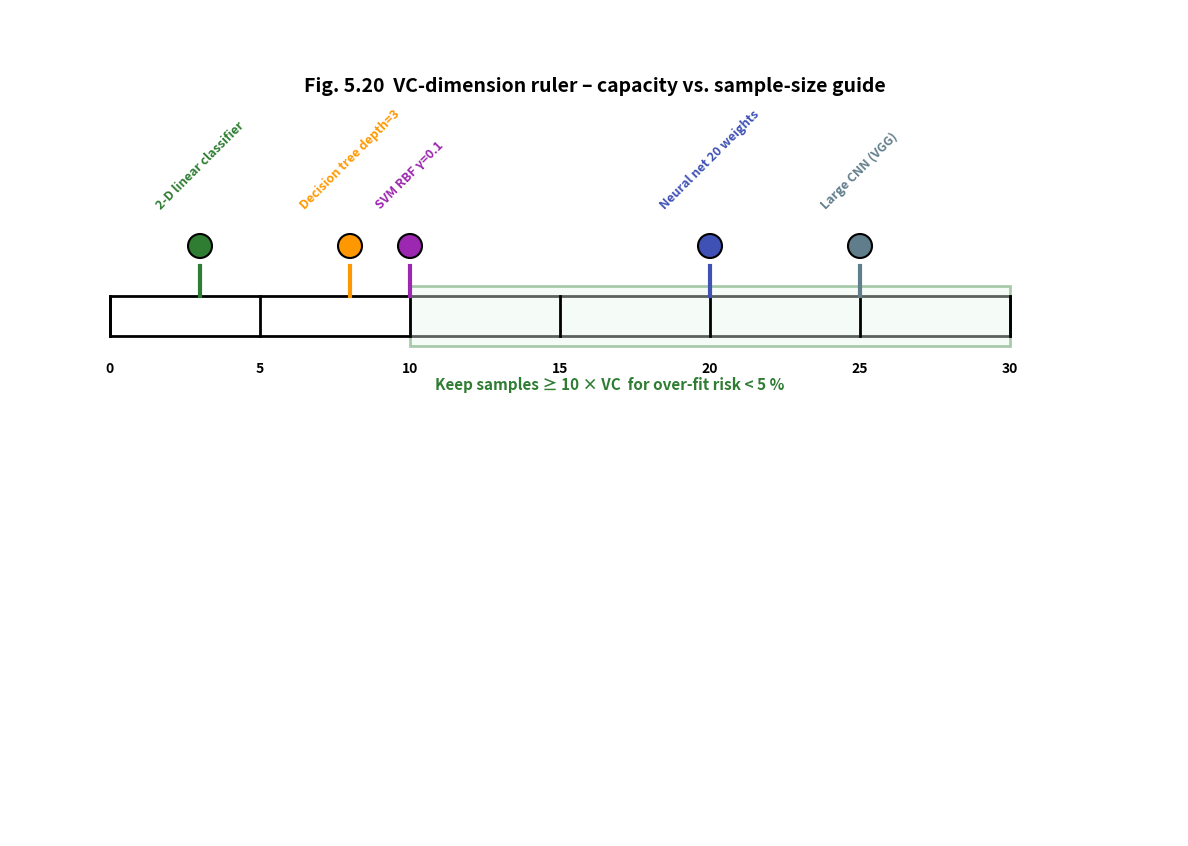

Python code for this plot:
#!/usr/bin/env python3
# fig5_20_vc_ruler.py  –  VC-dimension ruler (Fig 5.20)
import matplotlib.pyplot as plt
import numpy as np
from matplotlib.patches import Rectangle, FancyBboxPatch, Circle

# ----------------------------------------------------------
# 1.  PAGE  (landscape A4)
# ----------------------------------------------------------
fig = plt.figure(figsize=(11.69, 8.27), dpi=300)
ax = fig.add_axes([0, 0, 1, 1], xlim=(0, 11.69), ylim=(0, 8.27))
ax.axis('off')

# ----------------------------------------------------------
# 2.  RULER  BAR  (0 → 30)
# ----------------------------------------------------------
x0, y0, length = 1.0, 5.0, 9.0          # inches on page
vc_max = 30
ticks = np.arange(0, vc_max + 1, 5)

# bar outline
ax.add_patch(Rectangle((x0, y0), length, 0.4, lw=2, ec='black', fc='white'))
# ticks & labels
for v in ticks:
    x = x0 + v / vc_max * length
    ax.plot([x, x], [y0, y0 + 0.4], lw=2, color='black')
    ax.text(x, y0 - 0.25, str(v), ha='center', va='top', fontsize=10, weight='bold')

# ----------------------------------------------------------
# 3.  VC  EXAMPLES  (placed on ruler + icon)
# ----------------------------------------------------------
examples = [
    (3,  '2-D linear classifier', '#2E7D32'),
    (8,  'Decision tree depth=3', '#FF9800'),
    (10, 'SVM RBF γ=0.1', '#9C27B0'),
    (20, 'Neural net 20 weights', '#3F51B5'),
    (25, 'Large CNN (VGG)', '#607D8B')
]

for vc, name, col in examples:
    x = x0 + vc / vc_max * length
    # marker line
    ax.plot([x, x], [y0 + 0.4, y0 + 0.7], lw=3, color=col)
    # icon circle
    ax.add_patch(Circle((x, y0 + 0.9), 0.12, fc=col, ec='black', lw=1.5))
    # label
    ax.text(x, y0 + 1.25, name, ha='center', va='bottom', fontsize=9, weight='bold',
            rotation=45, color=col)

# ----------------------------------------------------------
# 4.  RULE-OF-THUMB  BAND
# ----------------------------------------------------------
safe_x = x0 + 10 / vc_max * length
ax.add_patch(Rectangle((safe_x, y0 - 0.1), length - (safe_x - x0), 0.6,
                       facecolor='#E8F5E9', edgecolor='#2E7D32', lw=2, alpha=0.4))
ax.text(x0 + length/2 + 0.5, y0 - 0.4,
        'Keep samples ≥ 10 × VC  for over-fit risk < 5 %',
        ha='center', va='top', fontsize=11, weight='bold', color='#2E7D32')

# ----------------------------------------------------------
# 5.  TITLE
# ----------------------------------------------------------
ax.text(11.69/2, 7.5, 'Fig. 5.20  VC-dimension ruler – capacity vs. sample-size guide',
        ha='center', va='center', fontsize=14, weight='bold')

# ----------------------------------------------------------
# 6.  SAVE  PNG
# ----------------------------------------------------------
plt.savefig('fig5_20_vc_ruler.png', dpi=300, bbox_inches='tight')
plt.close()
print('Figure 5.20 saved → fig5_20_vc_ruler.png')
